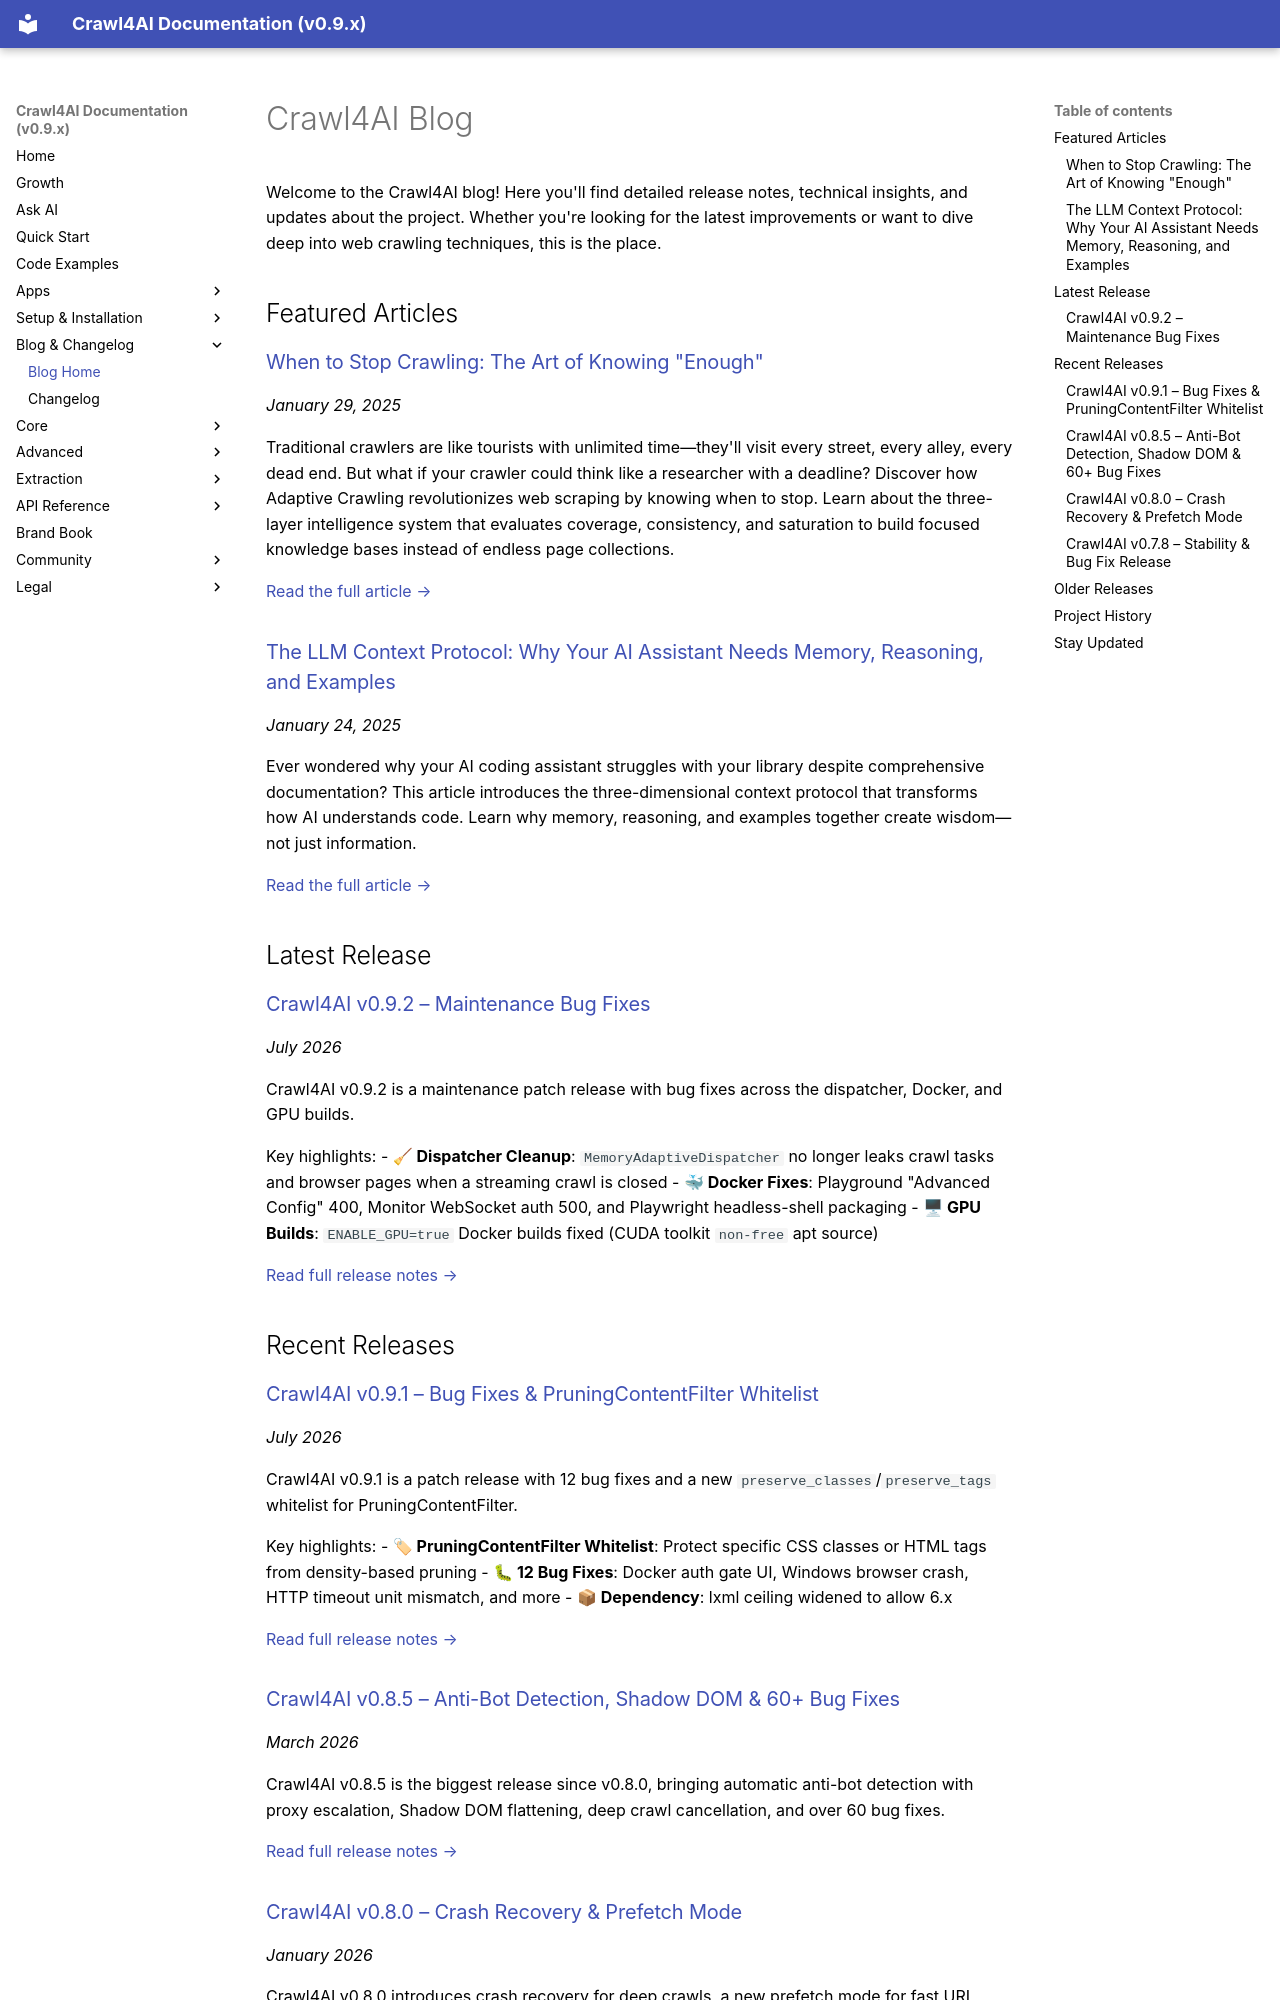

repository: unclecode/crawl4ai · page: blog/index.html · generator: mkdocs

# Crawl4AI Blog

Welcome to the Crawl4AI blog! Here you'll find detailed release notes, technical insights, and updates about the project. Whether you're looking for the latest improvements or want to dive deep into web crawling techniques, this is the place.

## Featured Articles

### [When to Stop Crawling: The Art of Knowing "Enough"](articles/adaptive-crawling-revolution.md)
*January 29, 2025*

Traditional crawlers are like tourists with unlimited time—they'll visit every street, every alley, every dead end. But what if your crawler could think like a researcher with a deadline? Discover how Adaptive Crawling revolutionizes web scraping by knowing when to stop. Learn about the three-layer intelligence system that evaluates coverage, consistency, and saturation to build focused knowledge bases instead of endless page collections.

[Read the full article →](articles/adaptive-crawling-revolution.md)

### [The LLM Context Protocol: Why Your AI Assistant Needs Memory, Reasoning, and Examples](articles/llm-context-revolution.md)
*January 24, 2025*

Ever wondered why your AI coding assistant struggles with your library despite comprehensive documentation? This article introduces the three-dimensional context protocol that transforms how AI understands code. Learn why memory, reasoning, and examples together create wisdom—not just information.

[Read the full article →](articles/llm-context-revolution.md)

## Latest Release

### [Crawl4AI v0.9.2 – Maintenance Bug Fixes](releases/v0.9.2.md)
*July 2026*

Crawl4AI v0.9.2 is a maintenance patch release with bug fixes across the dispatcher, Docker, and GPU builds.

Key highlights:
- **🧹 Dispatcher Cleanup**: `MemoryAdaptiveDispatcher` no longer leaks crawl tasks and browser pages when a streaming crawl is closed
- **🐳 Docker Fixes**: Playground "Advanced Config" 400, Monitor WebSocket auth 500, and Playwright headless-shell packaging
- **🖥 GPU Builds**: `ENABLE_GPU=true` Docker builds fixed (CUDA toolkit `non-free` apt source)

[Read full release notes →](releases/v0.9.2.md)

## Recent Releases

### [Crawl4AI v0.9.1 – Bug Fixes & PruningContentFilter Whitelist](releases/v0.9.1.md)
*July 2026*

Crawl4AI v0.9.1 is a patch release with 12 bug fixes and a new `preserve_classes`/`preserve_tags` whitelist for PruningContentFilter.

Key highlights:
- **🏷 PruningContentFilter Whitelist**: Protect specific CSS classes or HTML tags from density-based pruning
- **🐛 12 Bug Fixes**: Docker auth gate UI, Windows browser crash, HTTP timeout unit mismatch, and more
- **📦 Dependency**: lxml ceiling widened to allow 6.x

[Read full release notes →](releases/v0.9.1.md)

### [Crawl4AI v0.8.5 – Anti-Bot Detection, Shadow DOM & 60+ Bug Fixes](releases/v0.8.5.md)
*March 2026*

Crawl4AI v0.8.5 is the biggest release since v0.8.0, bringing automatic anti-bot detection with proxy escalation, Shadow DOM flattening, deep crawl cancellation, and over 60 bug fixes.

[Read full release notes →](releases/v0.8.5.md)
